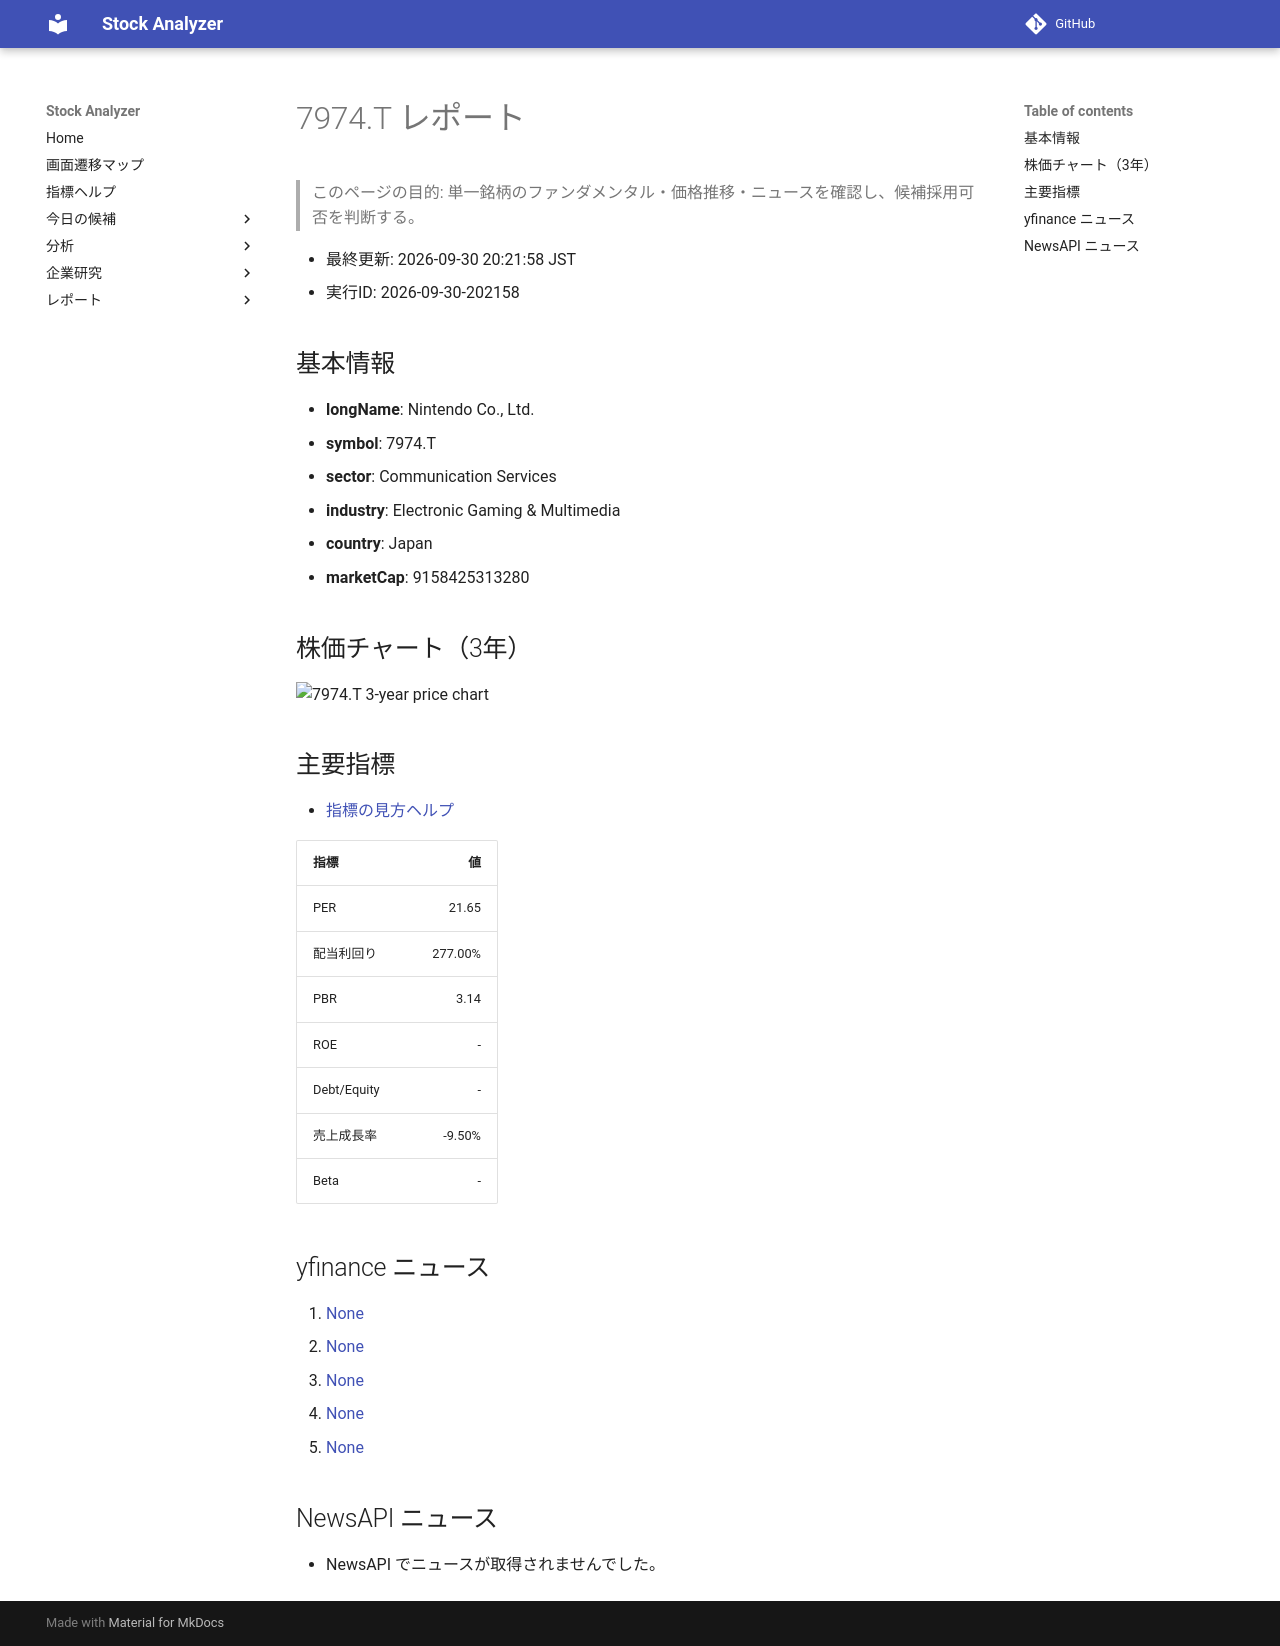

repository: Yumi-note/Making-APP · page: reports/2026-09-30/202158/7974_T/index.html · generator: mkdocs

# 7974.T レポート

> このページの目的: 単一銘柄のファンダメンタル・価格推移・ニュースを確認し、候補採用可否を判断する。

- 最終更新: 2026-09-30 20:21:58 JST
- 実行ID: 2026-09-30-202158

## 基本情報

- **longName**: Nintendo Co., Ltd.
- **symbol**: 7974.T
- **sector**: Communication Services
- **industry**: Electronic Gaming & Multimedia
- **country**: Japan
- **marketCap**: 9158425313280

## 株価チャート（3年）

![7974.T 3-year price chart](7974_T_3y.png)

## 主要指標

- [指標の見方ヘルプ](../../../../indicators.md)

| 指標 | 値 |
|---|---:|
| PER | 21.65 |
| 配当利回り | 277.00% |
| PBR | 3.14 |
| ROE | - |
| Debt/Equity | - |
| 売上成長率 | -9.50% |
| Beta | - |

## yfinance ニュース

1. [None](None)
2. [None](None)
3. [None](None)
4. [None](None)
5. [None](None)

## NewsAPI ニュース

- NewsAPI でニュースが取得されませんでした。
